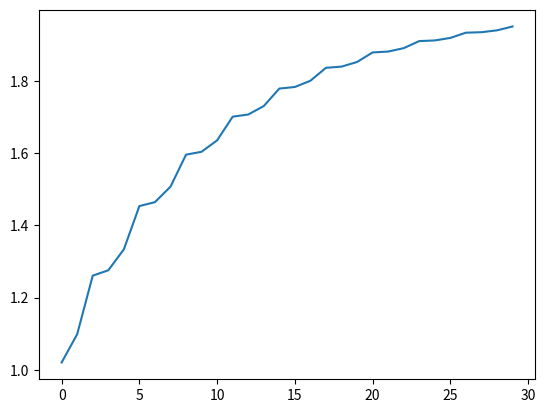

The matplotlib source for this figure:
import matplotlib.pyplot as plt
# Training Data
x_data = [1.0, 2.0, 3.0]
y_data = [2.0, 4.0, 6.0]

w = 1.0  # a random guess: random value
w_lst = []
# our model forward pass
def forward(x):
    return x * w

# Loss function
def loss(y_pred, y_val):
    return (y_pred - y_val) ** 2
# compute gradient

def gradient(x, y):  # d_loss/d_w
    return 2 * x * (x * w - y)

# Before training
print("Prediction (before training)",  4, forward(4))

# Training loop
for epoch in range(10):
    for x_val, y_val in zip(x_data, y_data):
        # Compute derivative w.r.t to the learned weights
        # Update the weights
        # Compute the loss and print progress
        grad = gradient(x_val, y_val)
        w = w - 0.01 * grad
        print("\tgrad: ", x_val, y_val, round(grad, 2))
        y_pre = forward(x_val)
        l = loss(y_pre, y_val)
        w_lst.append(w)
    print("progress:", epoch, "w=", round(w, 2), "loss=", round(l, 2))

# After training
print("Predicted score (after training)",  "4 hours of studying: ", forward(4))
plt.plot(w_lst)
plt.show()